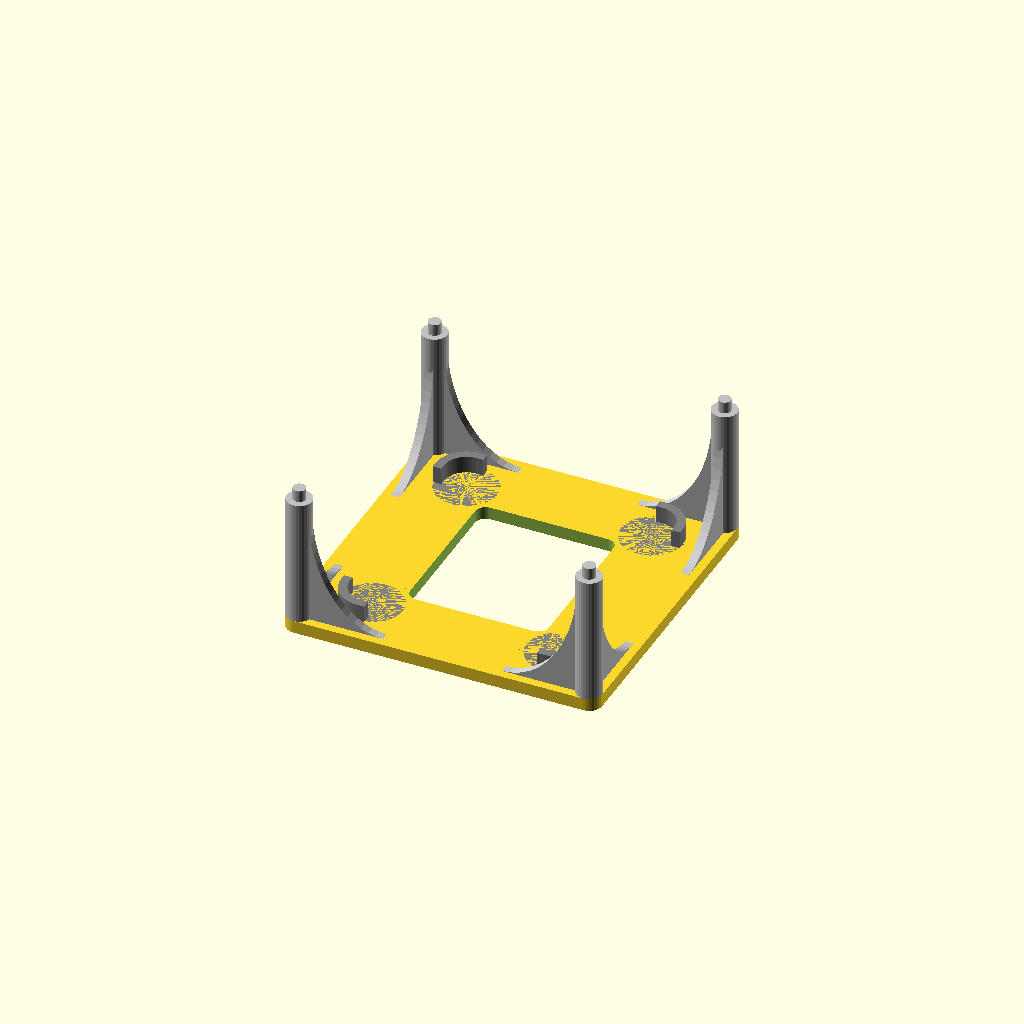
Cell 1: the model at its default parameters.
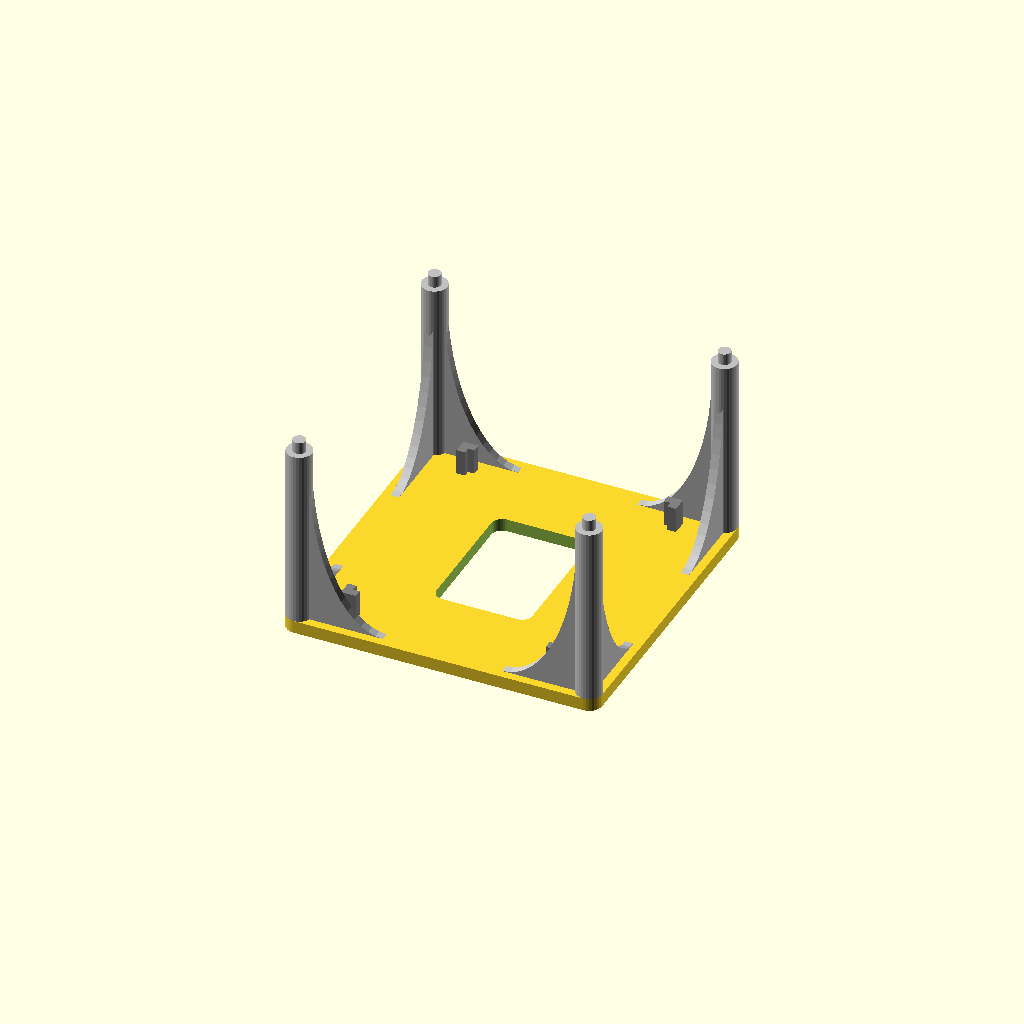
Cell 2: the same model with part_to_print = 1.
One fixed orthographic camera (rotation 55°, 0°, 25°; colour scheme Cornfield) for every cell.
The OpenSCAD source (stackable-3d-prints/printable.scad):
// printable.scad
// Select a single part to render for 3D printing

use <main.scad>

/* [Print Selection] */
// Select which part to render
part_to_print = 0; // [0:GMKtec NUC G3, 1:Raspberry Pi + SSD 1, 2:Raspberry Pi + SSD 2, 3:Raspberry Pi 3B/4B, 4:Roof Plate]

// Render the selected part centered on the origin
if (part_to_print == 0) {
    support_nucg3();
} else if (part_to_print == 1) {
    support_raspi_ssd1();
} else if (part_to_print == 2) {
    support_raspi_ssd2();
} else if (part_to_print == 3) {
    support_raspi();
} else if (part_to_print == 4) {
    support_roof();
}
Parameter table extracted from the source (name, type, default, range or options):
part_to_print: number, default 0, options 0, 1, 2, 3, 4
